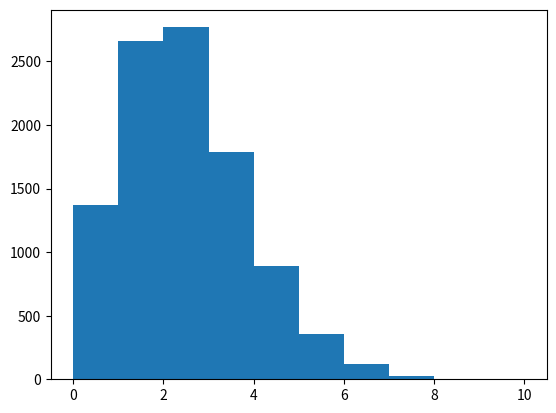

Here is the Python script that generated this plot:
import numpy as np
import matplotlib.pyplot as plt

x_list = np.random.poisson(lam=2.0, size=10000)
print(x_list)

plt.hist(x_list)
plt.show()